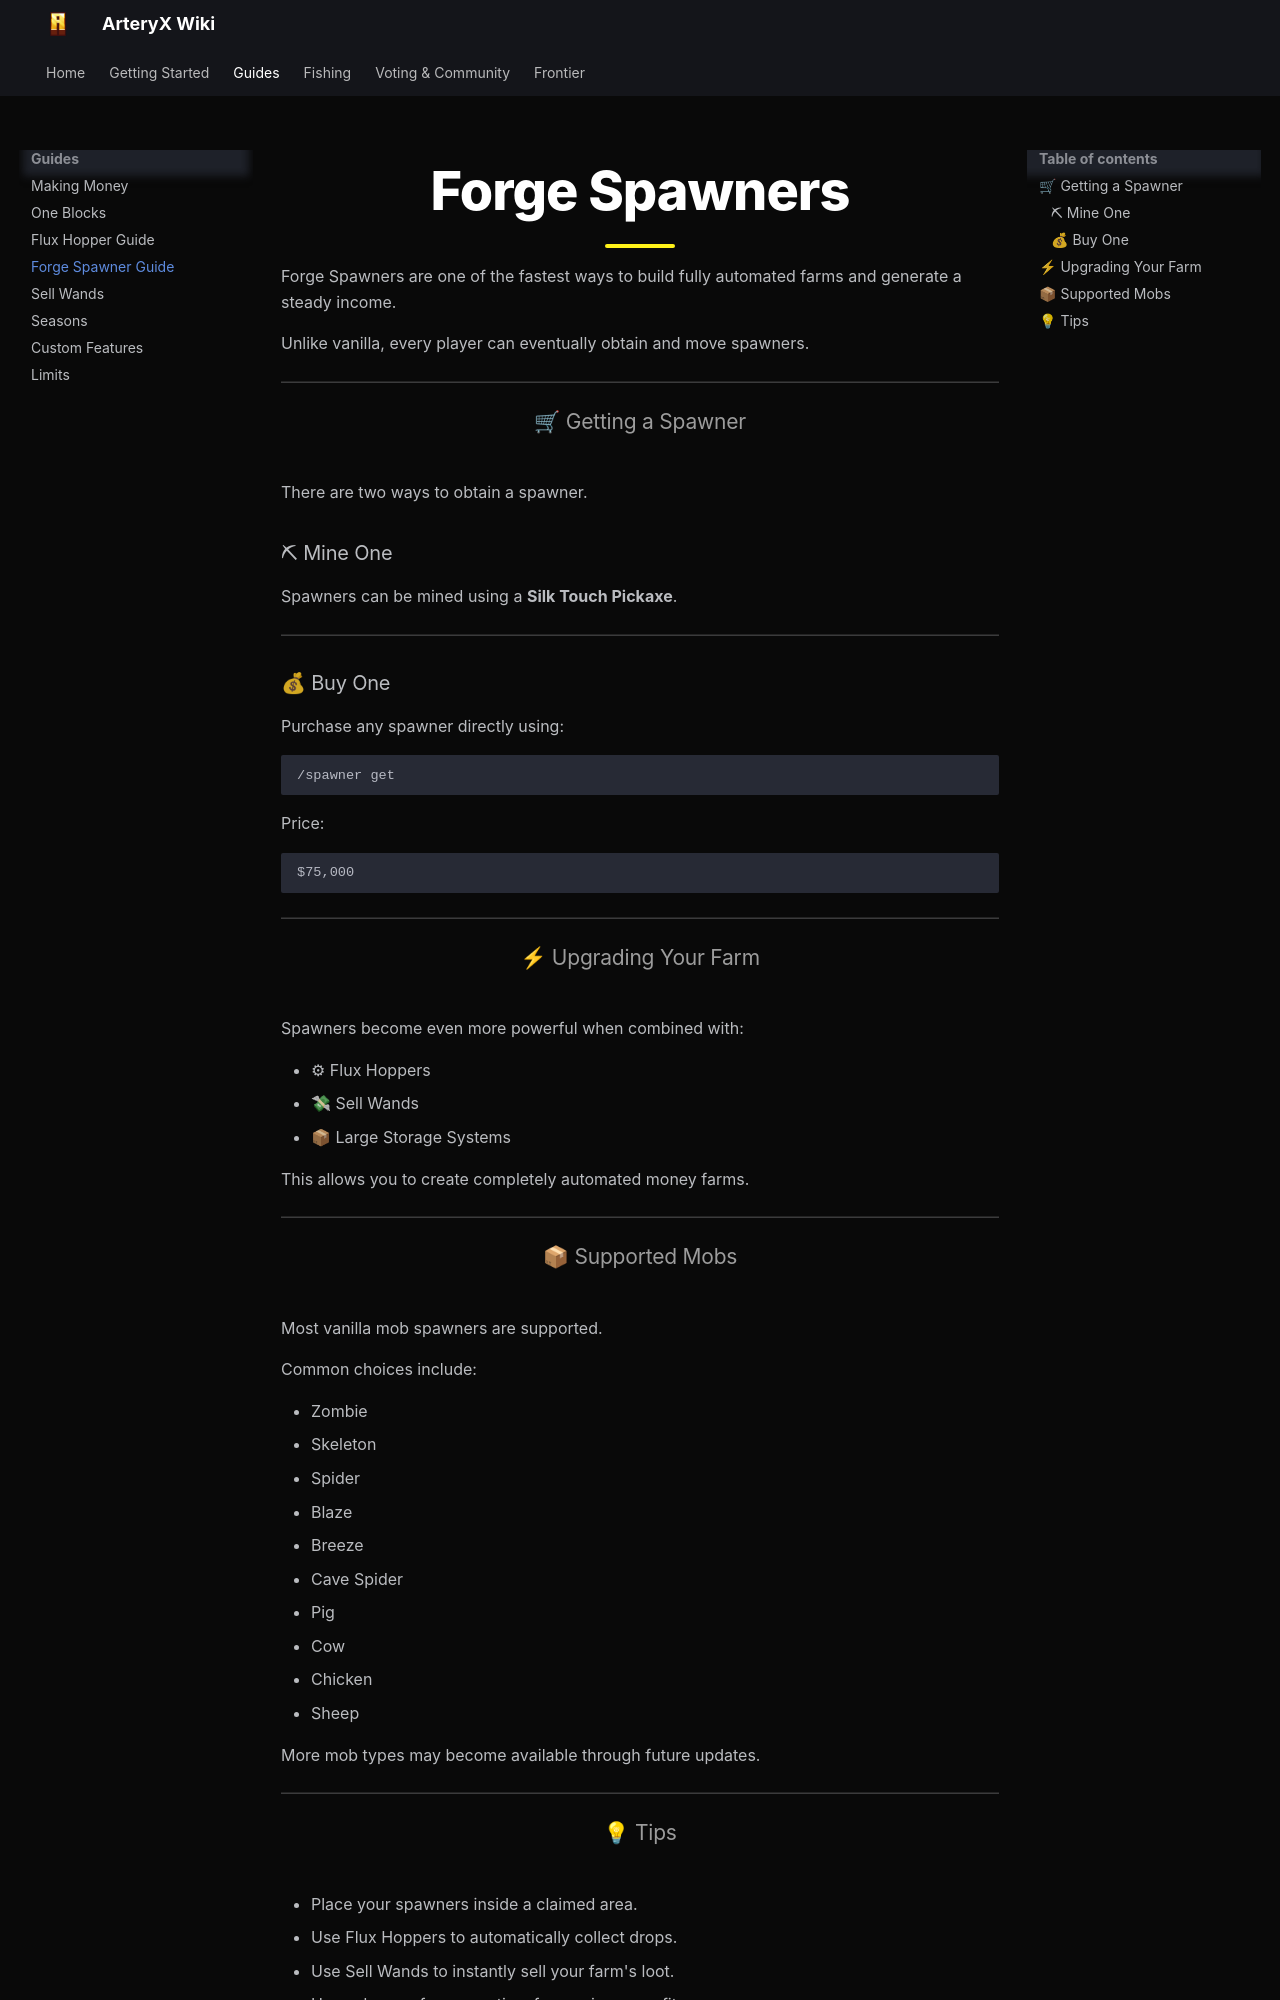

repository: B1ackEx/arteryx-wiki · page: guides/spawners/index.html · generator: mkdocs

# Forge Spawners

Forge Spawners are one of the fastest ways to build fully automated farms and generate a steady income.

Unlike vanilla, every player can eventually obtain and move spawners.

---

## 🛒 Getting a Spawner

There are two ways to obtain a spawner.

### ⛏ Mine One

Spawners can be mined using a **Silk Touch Pickaxe**.

---

### 💰 Buy One

Purchase any spawner directly using:

```text
/spawner get
```

Price:

```text
$75,000
```

---

## ⚡ Upgrading Your Farm

Spawners become even more powerful when combined with:

- ⚙ Flux Hoppers
- 💸 Sell Wands
- 📦 Large Storage Systems

This allows you to create completely automated money farms.

---

## 📦 Supported Mobs

Most vanilla mob spawners are supported.

Common choices include:

- Zombie
- Skeleton
- Spider
- Blaze
- Breeze
- Cave Spider
- Pig
- Cow
- Chicken
- Sheep

More mob types may become available through future updates.

---
